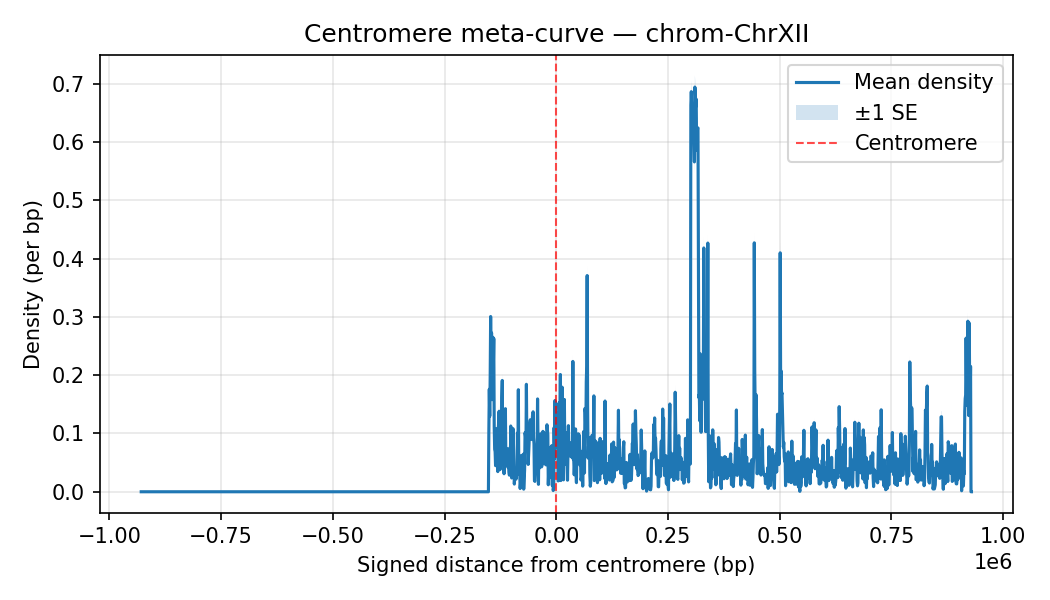

Values plotted in this chart, from the file beside it:
chrom, Bin_Center, mean_density, sd_density, n_datasets, se_density
ChrXII, -929000, 0.0, 0.0, 35, 0.0
ChrXII, -928000, 0.0, 0.0, 35, 0.0
ChrXII, -927000, 0.0, 0.0, 35, 0.0
ChrXII, -926000, 0.0, 0.0, 35, 0.0
ChrXII, -925000, 0.0, 0.0, 35, 0.0
ChrXII, -924000, 0.0, 0.0, 35, 0.0
ChrXII, -923000, 0.0, 0.0, 35, 0.0
ChrXII, -922000, 0.0, 0.0, 35, 0.0
ChrXII, -921000, 0.0, 0.0, 35, 0.0
ChrXII, -920000, 0.0, 0.0, 35, 0.0
ChrXII, -919000, 0.0, 0.0, 35, 0.0
ChrXII, -918000, 0.0, 0.0, 35, 0.0
ChrXII, -917000, 0.0, 0.0, 35, 0.0
ChrXII, -916000, 0.0, 0.0, 35, 0.0
ChrXII, -915000, 0.0, 0.0, 35, 0.0
ChrXII, -914000, 0.0, 0.0, 35, 0.0
ChrXII, -913000, 0.0, 0.0, 35, 0.0
ChrXII, -912000, 0.0, 0.0, 35, 0.0
ChrXII, -911000, 0.0, 0.0, 35, 0.0
ChrXII, -910000, 0.0, 0.0, 35, 0.0
ChrXII, -909000, 0.0, 0.0, 35, 0.0
ChrXII, -908000, 0.0, 0.0, 35, 0.0
ChrXII, -907000, 0.0, 0.0, 35, 0.0
ChrXII, -906000, 0.0, 0.0, 35, 0.0
ChrXII, -905000, 0.0, 0.0, 35, 0.0
ChrXII, -904000, 0.0, 0.0, 35, 0.0
ChrXII, -903000, 0.0, 0.0, 35, 0.0
ChrXII, -902000, 0.0, 0.0, 35, 0.0
ChrXII, -901000, 0.0, 0.0, 35, 0.0
ChrXII, -900000, 0.0, 0.0, 35, 0.0
ChrXII, -899000, 0.0, 0.0, 35, 0.0
ChrXII, -898000, 0.0, 0.0, 35, 0.0
ChrXII, -897000, 0.0, 0.0, 35, 0.0
ChrXII, -896000, 0.0, 0.0, 35, 0.0
ChrXII, -895000, 0.0, 0.0, 35, 0.0
ChrXII, -894000, 0.0, 0.0, 35, 0.0
ChrXII, -893000, 0.0, 0.0, 35, 0.0
ChrXII, -892000, 0.0, 0.0, 35, 0.0
ChrXII, -891000, 0.0, 0.0, 35, 0.0
ChrXII, -890000, 0.0, 0.0, 35, 0.0
ChrXII, -889000, 0.0, 0.0, 35, 0.0
ChrXII, -888000, 0.0, 0.0, 35, 0.0
ChrXII, -887000, 0.0, 0.0, 35, 0.0
ChrXII, -886000, 0.0, 0.0, 35, 0.0
ChrXII, -885000, 0.0, 0.0, 35, 0.0
ChrXII, -884000, 0.0, 0.0, 35, 0.0
ChrXII, -883000, 0.0, 0.0, 35, 0.0
ChrXII, -882000, 0.0, 0.0, 35, 0.0
ChrXII, -881000, 0.0, 0.0, 35, 0.0
ChrXII, -880000, 0.0, 0.0, 35, 0.0
ChrXII, -879000, 0.0, 0.0, 35, 0.0
ChrXII, -878000, 0.0, 0.0, 35, 0.0
ChrXII, -877000, 0.0, 0.0, 35, 0.0
ChrXII, -876000, 0.0, 0.0, 35, 0.0
ChrXII, -875000, 0.0, 0.0, 35, 0.0
ChrXII, -874000, 0.0, 0.0, 35, 0.0
ChrXII, -873000, 0.0, 0.0, 35, 0.0
ChrXII, -872000, 0.0, 0.0, 35, 0.0
ChrXII, -871000, 0.0, 0.0, 35, 0.0
ChrXII, -870000, 0.0, 0.0, 35, 0.0
... 1,799 more rows
